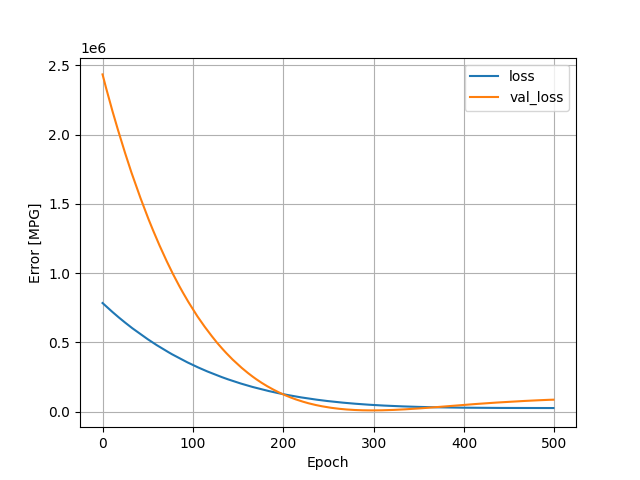

Source data for this figure (header and first rows):
, loss, val_loss, epoch
0, 784022, 2435534, 0
1, 778036, 2409906, 1
2, 772036, 2384466, 2
3, 765989, 2359542, 3
4, 759850, 2335369, 4
5, 753811, 2311326, 5
6, 748022, 2287246, 6
7, 742083, 2263301, 7
8, 736394, 2239099, 8
9, 730272, 2216498, 9
10, 724816, 2192887, 10
11, 719118, 2169671, 11
12, 713403, 2146968, 12
13, 707683, 2124642, 13
14, 702181, 2102089, 14
15, 696469, 2080166, 15
16, 691098, 2057909, 16
17, 685506, 2036033, 17
18, 679977, 2014646, 18
19, 674528, 1993261, 19
20, 669446, 1970758, 20
21, 663781, 1949620, 21
22, 658321, 1929035, 22
23, 653280, 1907804, 23
24, 647926, 1886926, 24
25, 642618, 1866636, 25
26, 637441, 1846403, 26
27, 632320, 1826008, 27
28, 627255, 1805503, 28
29, 622036, 1785648, 29
30, 617077, 1765638, 30
31, 612078, 1745762, 31
32, 607025, 1726335, 32
33, 601868, 1707775, 33
34, 597162, 1688544, 34
35, 592279, 1669306, 35
36, 587399, 1650650, 36
37, 582567, 1632010, 37
38, 577678, 1613861, 38
39, 573009, 1595504, 39
40, 568362, 1577158, 40
41, 563496, 1559582, 41
42, 558860, 1542094, 42
43, 554189, 1524727, 43
44, 549599, 1507254, 44
45, 545199, 1489288, 45
46, 540458, 1472309, 46
47, 535953, 1455329, 47
48, 531647, 1437675, 48
49, 526815, 1421885, 49
50, 522707, 1404750, 50
51, 518345, 1387705, 51
52, 513911, 1371290, 52
53, 509413, 1355560, 53
54, 505242, 1339432, 54
55, 500878, 1323688, 55
56, 496724, 1307687, 56
57, 492396, 1292162, 57
58, 488282, 1276290, 58
59, 484023, 1261074, 59
... 440 more rows
